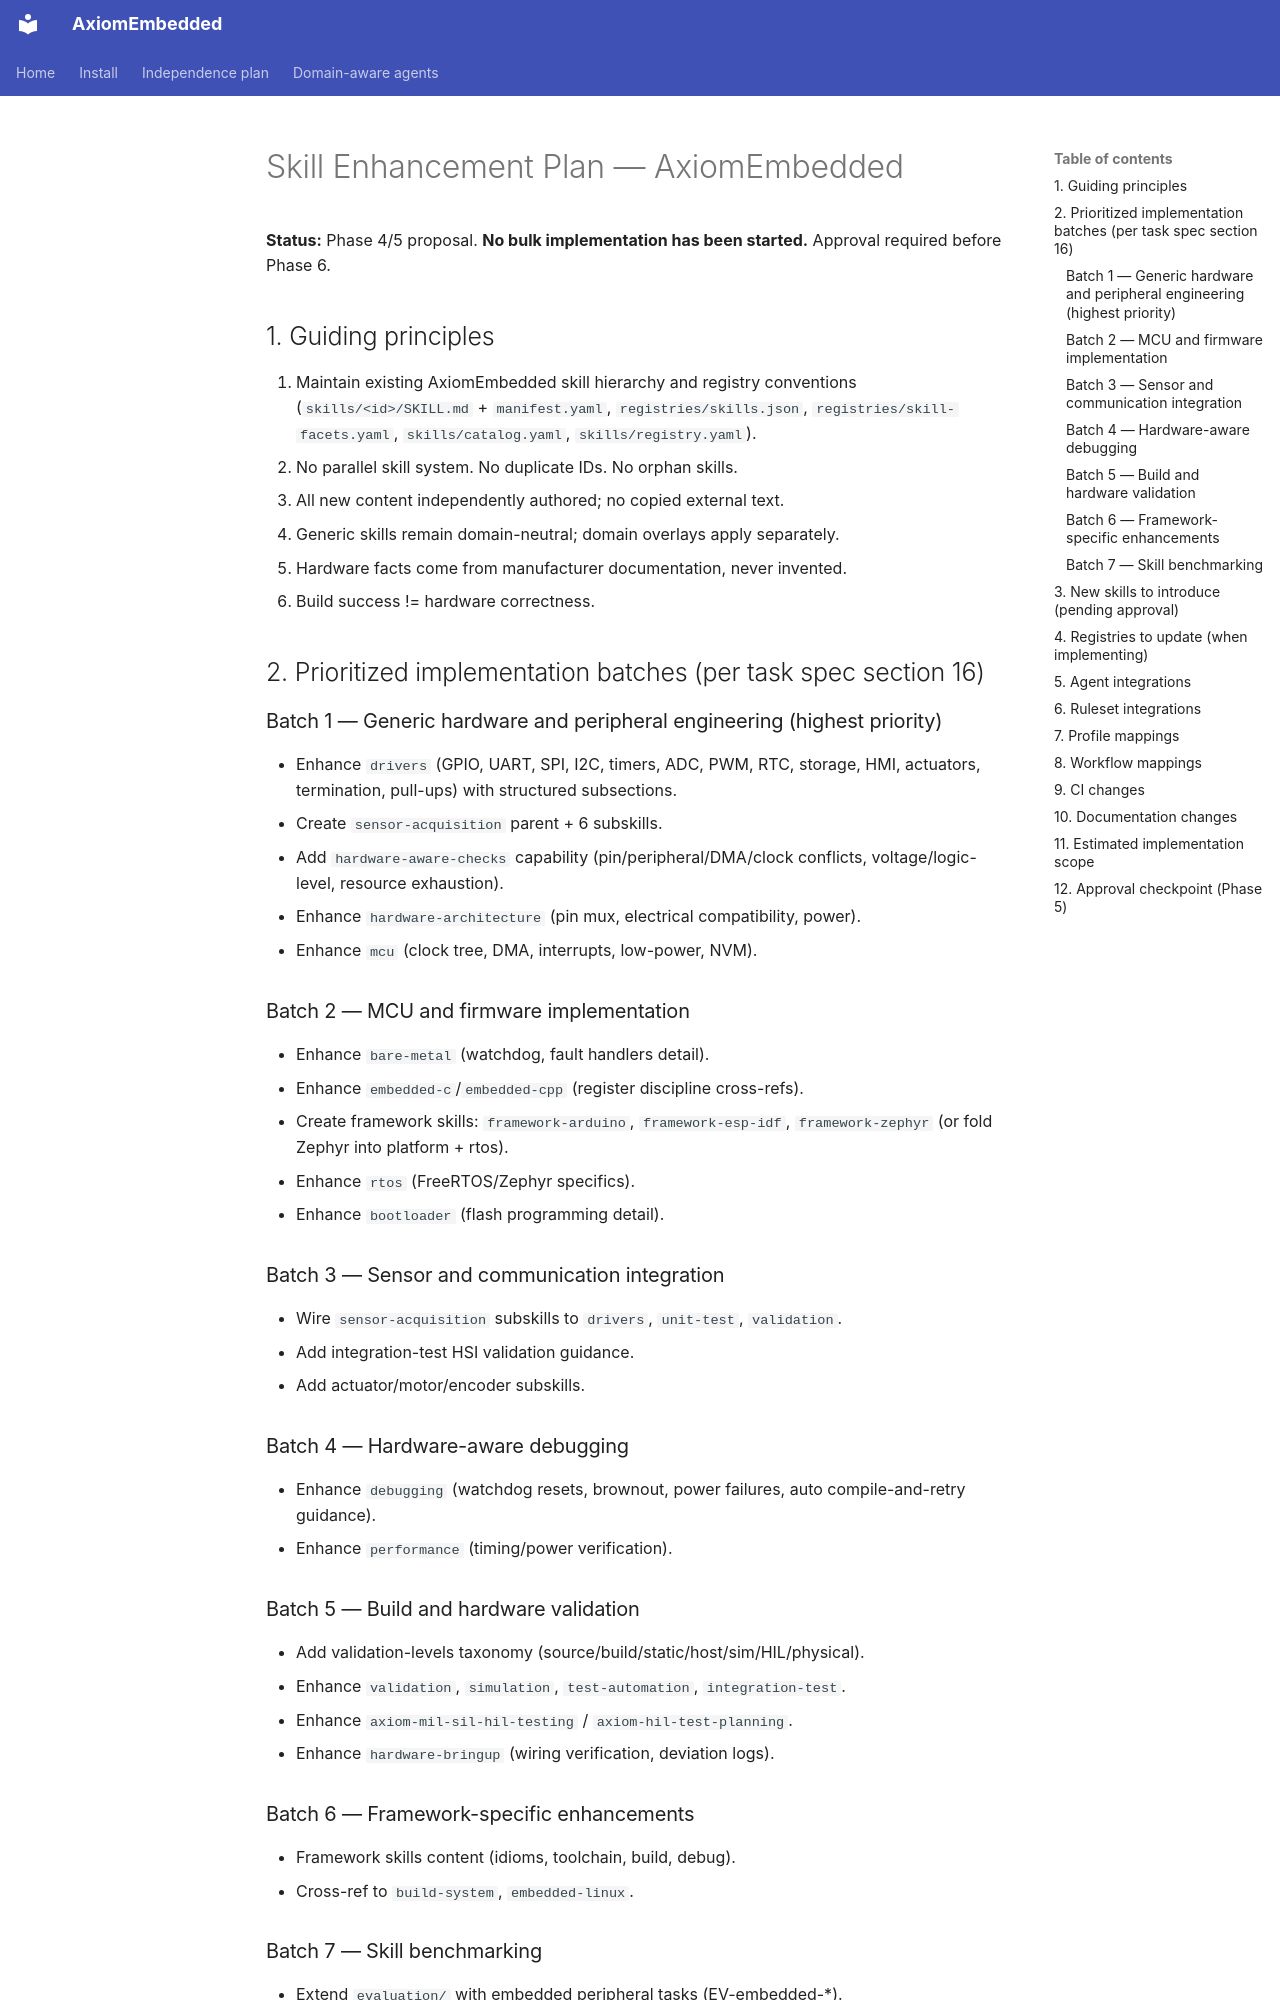

repository: PRATIK082/AxiomEmbedded · page: skill-development/skill-enhancement-plan/index.html · generator: mkdocs

# Skill Enhancement Plan — AxiomEmbedded

**Status:** Phase 4/5 proposal. **No bulk implementation has been started.**
Approval required before Phase 6.

## 1. Guiding principles

1. Maintain existing AxiomEmbedded skill hierarchy and registry conventions
   (`skills/<id>/SKILL.md` + `manifest.yaml`, `registries/skills.json`,
   `registries/skill-facets.yaml`, `skills/catalog.yaml`, `skills/registry.yaml`).
2. No parallel skill system. No duplicate IDs. No orphan skills.
3. All new content independently authored; no copied external text.
4. Generic skills remain domain-neutral; domain overlays apply separately.
5. Hardware facts come from manufacturer documentation, never invented.
6. Build success != hardware correctness.

## 2. Prioritized implementation batches (per task spec section 16)

### Batch 1 — Generic hardware and peripheral engineering (highest priority)
- Enhance `drivers` (GPIO, UART, SPI, I2C, timers, ADC, PWM, RTC, storage,
  HMI, actuators, termination, pull-ups) with structured subsections.
- Create `sensor-acquisition` parent + 6 subskills.
- Add `hardware-aware-checks` capability (pin/peripheral/DMA/clock conflicts,
  voltage/logic-level, resource exhaustion).
- Enhance `hardware-architecture` (pin mux, electrical compatibility, power).
- Enhance `mcu` (clock tree, DMA, interrupts, low-power, NVM).

### Batch 2 — MCU and firmware implementation
- Enhance `bare-metal` (watchdog, fault handlers detail).
- Enhance `embedded-c`/`embedded-cpp` (register discipline cross-refs).
- Create framework skills: `framework-arduino`, `framework-esp-idf`,
  `framework-zephyr` (or fold Zephyr into platform + rtos).
- Enhance `rtos` (FreeRTOS/Zephyr specifics).
- Enhance `bootloader` (flash programming detail).

### Batch 3 — Sensor and communication integration
- Wire `sensor-acquisition` subskills to `drivers`, `unit-test`, `validation`.
- Add integration-test HSI validation guidance.
- Add actuator/motor/encoder subskills.

### Batch 4 — Hardware-aware debugging
- Enhance `debugging` (watchdog resets, brownout, power failures, auto
  compile-and-retry guidance).
- Enhance `performance` (timing/power verification).

### Batch 5 — Build and hardware validation
- Add validation-levels taxonomy (source/build/static/host/sim/HIL/physical).
- Enhance `validation`, `simulation`, `test-automation`, `integration-test`.
- Enhance `axiom-mil-sil-hil-testing` / `axiom-hil-test-planning`.
- Enhance `hardware-bringup` (wiring verification, deviation logs).

### Batch 6 — Framework-specific enhancements
- Framework skills content (idioms, toolchain, build, debug).
- Cross-ref to `build-system`, `embedded-linux`.

### Batch 7 — Skill benchmarking
- Extend `evaluation/` with embedded peripheral tasks (EV-embedded-*).
- Add evaluation comparing skill levels (none / existing / enhanced).
- Add `skill-evaluation` methodology doc.
